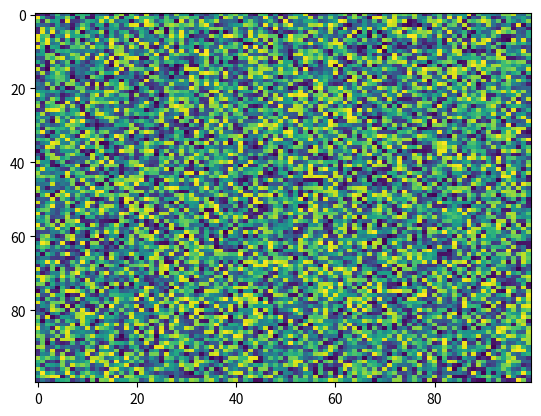

Write the Python code that produced this figure.
import matplotlib.pyplot as plt
import numpy as np
X = np.random.rand(100, 100)
plt.imshow(X, 'viridis', None, aspect='auto', filterrad=4.0, filternorm=True, alpha=None, interpolation='nearest', interpolation_stage=None)
